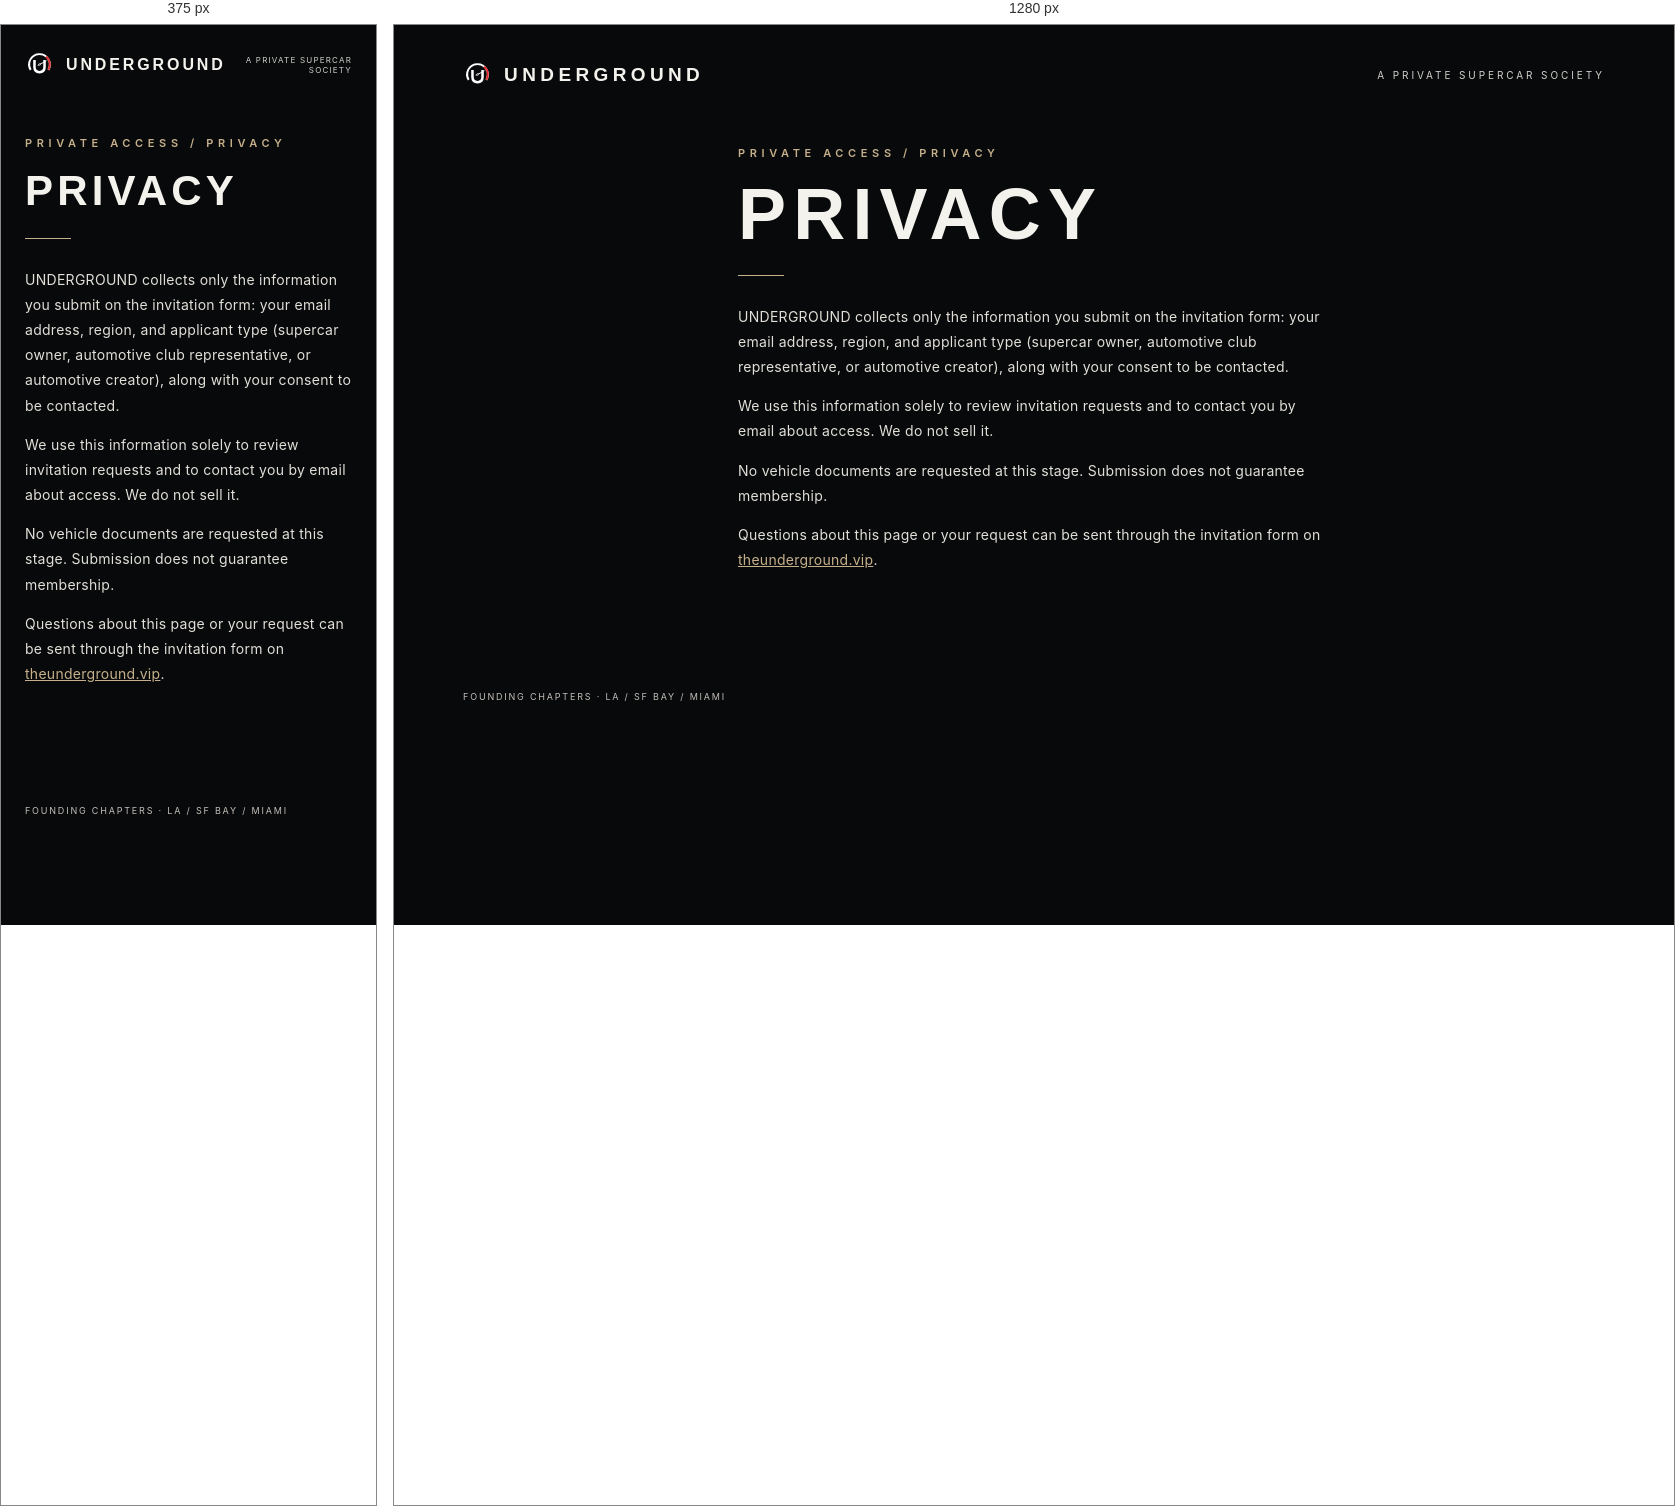
Rendered at 375 px and 1280 px, left to right.

<!-- file: privacy.html -->
<!doctype html>
<html lang="en">
<head>
  <meta charset="utf-8" />
  <meta name="viewport" content="width=device-width, initial-scale=1" />
  <meta name="theme-color" content="#08090a" />
  <meta name="robots" content="noindex, nofollow" />
  <meta name="description" content="Privacy information for UNDERGROUND invitation requests." />
  <title>UNDERGROUND — Privacy</title>
  <link rel="canonical" href="https://theunderground.vip/privacy" />
  <link rel="icon" href="/favicon.ico" sizes="any" />
  <link rel="icon" href="/assets/mark.svg?v=3" type="image/svg+xml" />
  <link rel="apple-touch-icon" href="/apple-touch-icon.png" />
  <link rel="preconnect" href="https://fonts.googleapis.com" />
  <link rel="preconnect" href="https://fonts.gstatic.com" crossorigin />
  <link href="https://fonts.googleapis.com/css2?family=Barlow+Condensed:wght@400;500;600;700&family=Inter:wght@400;500;600&display=swap" rel="stylesheet" />
  <style>
    :root{color-scheme:dark;--white:#f4f2ed;--muted:#b7b7b8;--accent:#c6b08b}
    *{box-sizing:border-box}html,body{margin:0}body{background:#08090a;color:var(--white);font-family:Inter,Arial,sans-serif;min-height:100svh}
    header{display:flex;justify-content:space-between;align-items:center;padding:35px clamp(24px,5.4vw,92px);gap:20px}
    .brandmark{width:29px;height:29px;display:block;flex:none}.brandwrap{display:flex;align-items:center;gap:12px}
    .brandwrap a{display:flex;align-items:center;gap:12px;color:inherit;text-decoration:none}
    .brand{font-family:'Barlow Condensed',Impact,sans-serif;font-weight:700;letter-spacing:.23em;font-size:19px;text-transform:uppercase;white-space:nowrap}
    .topline{font-size:10px;letter-spacing:.29em;text-transform:uppercase;color:#d2d0cb;text-align:right}
    main{max-width:640px;margin:0 auto;padding:20px 24px 80px}
    .eyebrow{font-size:11px;letter-spacing:.42em;color:var(--accent);font-weight:600;text-transform:uppercase;margin:0 0 18px}
    h1{font-family:'Barlow Condensed',Impact,sans-serif;font-weight:600;font-size:clamp(42px,8vw,72px);letter-spacing:.1em;line-height:.9;margin:0 0 28px;text-transform:uppercase}
    .rule{height:1px;width:46px;background:var(--accent);margin:0 0 28px}
    p,li{font-size:14px;line-height:1.8;color:#e2dfd9;letter-spacing:.02em}
    ul{padding-left:1.2em}
    a{color:var(--accent)}
    footer{padding:25px clamp(24px,5.4vw,92px);font-size:9px;letter-spacing:.2em;text-transform:uppercase;color:#c2beb9}
    @media(max-width:650px){header{padding-top:25px}.brand{font-size:16px;letter-spacing:.18em}.topline{font-size:8px;letter-spacing:.15em}}
  </style>
</head>
<body>
  <header>
    <div class="brandwrap"><a href="/"><img class="brandmark" src="/assets/mark.svg?v=3" alt=""/><div class="brand">Underground</div></a></div>
    <div class="topline">A Private Supercar Society</div>
  </header>
  <main>
    <p class="eyebrow">Private access / Privacy</p>
    <h1>Privacy</h1>
    <div class="rule" aria-hidden="true"></div>
    <p>UNDERGROUND collects only the information you submit on the invitation form: your email address, region, and applicant type (supercar owner, automotive club representative, or automotive creator), along with your consent to be contacted.</p>
    <p>We use this information solely to review invitation requests and to contact you by email about access. We do not sell it.</p>
    <p>No vehicle documents are requested at this stage. Submission does not guarantee membership.</p>
    <p>Questions about this page or your request can be sent through the invitation form on <a href="/">theunderground.vip</a>.</p>
  </main>
  <footer>Founding chapters · LA / SF Bay / Miami</footer>
</body>
</html>